Run: headless pygame with SDL's dummy video driver; simulated clock (each Clock.tick advances the game by its frame time, no real sleeping); random seed 0; keys injected as events and as key.get_pressed() state; mouse plan: one left click at the window centre at the start of phase 2, then a move to the lower-right quarter at the start of phase 3.
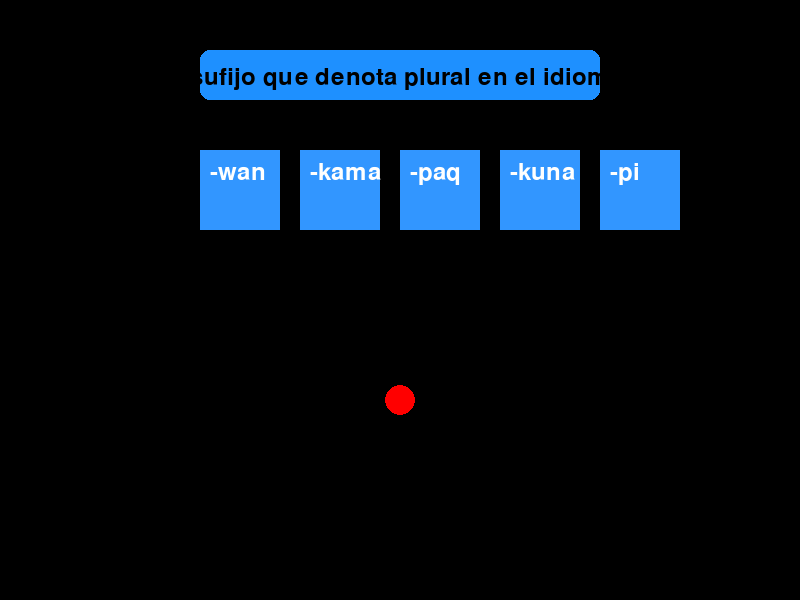
Frame 1 of 4 · flips 1–60 · no input
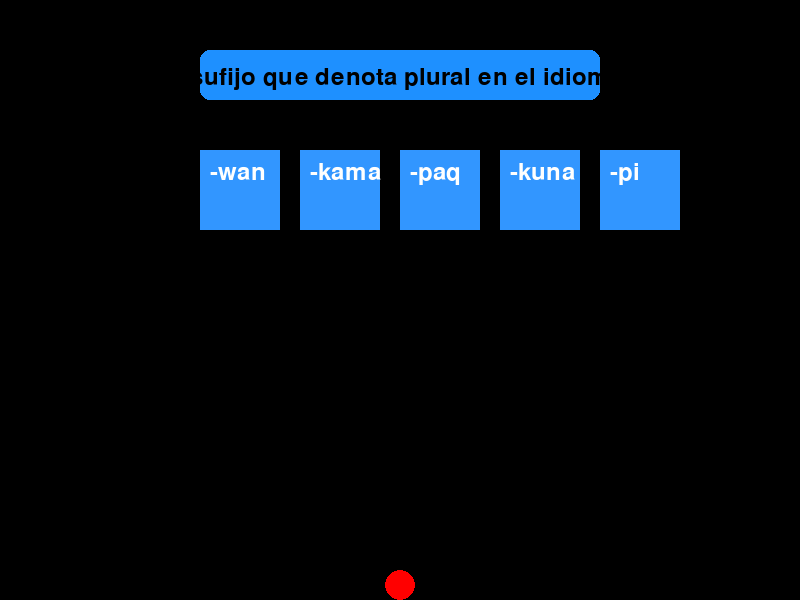
Frame 2 of 4 · flips 61–180 · clicked the window centre · tapped SPACE, RETURN · held RIGHT (→), D
Frame 3 of 4 · flips 181–300 · moved the mouse to the lower-right quarter · held DOWN (↓), S · screen unchanged from frame 2, image omitted
Frame 4 of 4 · flips 301–420 · held LEFT (←), A, UP (↑), W · screen unchanged from frame 3, image omitted

The pygame program that drew these frames:

'''
# @Author      : Darwin Neira Carrasco 
# @Email       : dneirac@unsa.edu.pe
# @File        : ball
#
# @Description : 
'''
import pygame
import sys

# Initialize Pygame
pygame.init()

# Constants
WIDTH, HEIGHT = 800, 600
WHITE = (255, 255, 255)
BLACK = (0, 0, 0)
GRAVITY = 0.5
BOUNCE_FACTOR = 0.7  # Bounce factor
SCORE_ZONE_COLOR = (50, 150, 255)  # Color for score zones
CORRECT_ANSWER = "-kuna"  # Set the correct answer to OP4 (for -kuna)

# Define positions for scoring zones
score_zone_width, score_zone_height = 80, 80  # Size of answer boxes
score_zone_labels = ["-wan", "-kama", "-paq", "-kuna", "-pi"]  # Labels for each box
score_zone_positions = [
    (WIDTH // 2 - 2 * (score_zone_width + 20), HEIGHT // 4),
    (WIDTH // 2 - score_zone_width - 20, HEIGHT // 4),
    (WIDTH // 2, HEIGHT // 4),  
    (WIDTH // 2 + score_zone_width + 20, HEIGHT // 4),
    (WIDTH // 2 + 2 * (score_zone_width + 20), HEIGHT // 4),
]

# Ball class
class Ball:
    def __init__(self, x, y):
        self.image = pygame.Surface((30, 30), pygame.SRCALPHA)
        pygame.draw.circle(self.image, (255, 0, 0), (15, 15), 15)
        self.rect = self.image.get_rect(center=(x, y))
        self.start_pos = (x, y)
        self.velocity = pygame.Vector2(0, 0)
        self.is_moving = False
        self.message = ""
        self.message_color = WHITE
        self.message_rect = pygame.Rect(0, 0, 0, 0)
        self.message_display_time = 0  # Time to display message
        self.display_message_duration = 1000  # 1 second in milliseconds

    def push(self, force):
        self.velocity += force

    def update(self, point_controller, score_zones):
        if self.is_moving:
            self.velocity.y += GRAVITY
            self.rect.move_ip(self.velocity.x, self.velocity.y)

            if self.rect.bottom >= HEIGHT:
                self.rect.bottom = HEIGHT
                self.velocity.y *= -BOUNCE_FACTOR
                if abs(self.velocity.y) < 1:
                    self.velocity.y = 0
                    self.is_moving = False

            for zone in score_zones:
                if self.rect.colliderect(zone.rect):
                    if zone.label == CORRECT_ANSWER:
                        point_controller.add_points(50)
                        self.message = "¡Excelente!"
                        self.message_color = (0, 255, 0)  # Green for correct answer
                    else:
                        self.message = "UPS, te equivocaste"
                        self.message_color = (255, 0, 0)  # Red for incorrect answer
                    self.is_moving = False
                    self.velocity = pygame.Vector2(0, 0)
                    self.update_message_rect()
                    self.message_display_time = pygame.time.get_ticks() + self.display_message_duration  # Set the display time
                    break

            if self.rect.left < 0:
                self.rect.left = 0
                self.velocity.x = 0
            if self.rect.right > WIDTH:
                self.rect.right = WIDTH
                self.velocity.x = 0
            if self.rect.top < 0:
                self.rect.top = 0
                self.velocity.y = 0

        # Reset position if message display time is over
        if self.message and pygame.time.get_ticks() >= self.message_display_time:
            self.reset_position()

    def reset_position(self):
        self.rect.center = self.start_pos
        self.velocity = pygame.Vector2(0, 0)
        self.is_moving = False
        self.message = ""  # Clear message when resetting

    def draw(self, surface):
        surface.blit(self.image, self.rect)
        if self.message:
            pygame.draw.rect(surface, (30, 144, 255), self.message_rect, border_radius=10)
            message_text = font.render(self.message, True, self.message_color)
            surface.blit(message_text, (self.message_rect.x + 10, self.message_rect.y + 10))

    def update_message_rect(self):
        # Create a new rect based on the message size
        message_surface = font.render(self.message, True, self.message_color)
        self.message_rect = message_surface.get_rect(center=(WIDTH // 2, HEIGHT // 2 + 100))

# Answer box class
class AnswerBox:
    def __init__(self, x, y, width, height, label):
        self.rect = pygame.Rect(x, y, width, height)
        self.label = label

    def draw(self, surface, font):
        pygame.draw.rect(surface, SCORE_ZONE_COLOR, self.rect)
        text = font.render(self.label, True, WHITE)
        surface.blit(text, (self.rect.x + 10, self.rect.y + 10))

# Point controller class
class PointController:
    def __init__(self):
        self.score = 0

    def add_points(self, points):
        self.score += points
        print(f"Points added: {points}, Total score: {self.score}")

# Trajectory class
class Trajectory:
    def __init__(self):
        self.dots = []

    def update_dots(self, ball_pos, force, dot_spacing=0.1):
        self.dots.clear()
        for i in range(20):
            time = i * dot_spacing
            x = ball_pos[0] + force.x * time
            y = ball_pos[1] + force.y * time - (0.5 * GRAVITY * time**2)
            self.dots.append((x, y))

    def draw(self, surface):
        for dot in self.dots:
            pygame.draw.circle(surface, WHITE, (int(dot[0]), int(dot[1])), 3)

# Initialize display
screen = pygame.display.set_mode((WIDTH, HEIGHT))
clock = pygame.time.Clock()
ball = Ball(WIDTH // 2, HEIGHT - 200)
trajectory = Trajectory()
point_controller = PointController()

# Initialize answer boxes
font = pygame.font.Font(None, 36)
answer_boxes = [AnswerBox(x, y, score_zone_width, score_zone_height, label) 
                for label, (x, y) in zip(score_zone_labels, score_zone_positions)]

# Dragging variables
dragging = False
start_pos = None
show_question = True

# Main game loop
while True:
    for event in pygame.event.get():
        if event.type == pygame.QUIT:
            pygame.quit()
            sys.exit()
        
        if event.type == pygame.MOUSEBUTTONDOWN:
            if event.button == 1:  # Left-click
                dragging = True
                start_pos = pygame.mouse.get_pos()
        
        if event.type == pygame.MOUSEBUTTONUP:
            if event.button == 1:  # Left-click
                dragging = False
                end_pos = pygame.mouse.get_pos()
                force = pygame.Vector2(start_pos[0] - end_pos[0], start_pos[1] - end_pos[1])
                ball.push(force * 0.1)
                ball.is_moving = True

        if event.type == pygame.KEYDOWN:
            if event.key == pygame.K_c:  # Skip question
                show_question = False

    if dragging:
        end_pos = pygame.mouse.get_pos()
        force = pygame.Vector2(start_pos[0] - end_pos[0], start_pos[1] - end_pos[1])
        trajectory.update_dots(ball.rect.center, force * 0.1)

    # Update ball and answer boxes
    ball.update(point_controller, answer_boxes)

    # Drawing
    screen.fill((0, 0, 0))  # Background
    ball.draw(screen)
    trajectory.draw(screen)

    if show_question:
        pygame.draw.rect(screen, (30, 144, 255), pygame.Rect(WIDTH // 2 - 200, 50, 400, 50), border_radius=10)
        question_text = font.render("¿Cuál es el sufijo que denota plural en el idioma quechua?", True, BLACK)
        screen.blit(question_text, (WIDTH // 2 - question_text.get_width() // 2, 65))

    for box in answer_boxes:
        box.draw(screen, font)

    pygame.display.flip()
    clock.tick(60)
